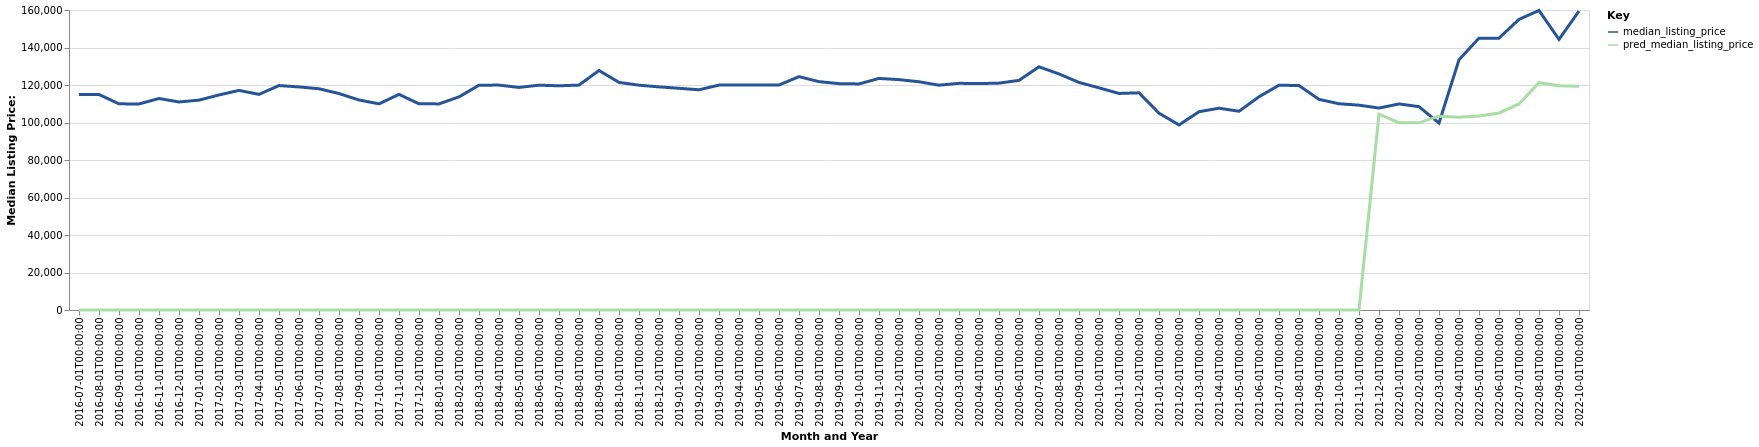

The table this chart was drawn from, first rows:
date, time_idx, median_listing_price, thirty_year_interest_rate_five, month, county_name, active_listing_count, pred_median_listing_price, month_year
2016-07-01, 0, 115000, 3.72, 7, Lawton, OK, 835.0, 0, Jul-2016
2016-08-01, 1, 114950, 3.73, 8, Lawton, OK, 809.0, 0, Aug-2016
2016-09-01, 2, 109950, 3.66, 9, Lawton, OK, 787.0, 0, Sep-2016
2016-10-01, 3, 109900, 3.64, 10, Lawton, OK, 740.0, 0, Oct-2016
2016-11-01, 4, 112800, 3.66, 11, Lawton, OK, 719.0, 0, Nov-2016
2016-12-01, 5, 110950, 3.48, 12, Lawton, OK, 732.0, 0, Dec-2016
2017-01-01, 6, 111925, 3.45, 1, Lawton, OK, 729.0, 0, Jan-2017
2017-02-01, 7, 114700, 3.5, 2, Lawton, OK, 738.0, 0, Feb-2017
2017-03-01, 8, 117125, 3.52, 3, Lawton, OK, 776.0, 0, Mar-2017
2017-04-01, 9, 115000, 4.03, 4, Lawton, OK, 778.0, 0, Apr-2017
2017-05-01, 10, 119700, 4.32, 5, Lawton, OK, 739.0, 0, May-2017
2017-06-01, 11, 118975, 4.2, 6, Lawton, OK, 745.0, 0, Jun-2017
2017-07-01, 12, 118000, 4.19, 7, Lawton, OK, 782.0, 0, Jul-2017
2017-08-01, 13, 115450, 4.3, 8, Lawton, OK, 814.0, 0, Aug-2017
2017-09-01, 14, 112000, 4.1, 9, Lawton, OK, 837.0, 0, Sep-2017
2017-10-01, 15, 109950, 4.05, 10, Lawton, OK, 847.0, 0, Oct-2017
2017-11-01, 16, 115000, 3.94, 11, Lawton, OK, 811.0, 0, Nov-2017
2017-12-01, 17, 109975, 4.03, 12, Lawton, OK, 796.0, 0, Dec-2017
2018-01-01, 18, 109925, 3.93, 1, Lawton, OK, 777.0, 0, Jan-2018
2018-02-01, 19, 113675, 3.83, 2, Lawton, OK, 777.0, 0, Feb-2018
2018-03-01, 20, 119900, 3.94, 3, Lawton, OK, 759.0, 0, Mar-2018
2018-04-01, 21, 119950, 3.95, 4, Lawton, OK, 757.0, 0, Apr-2018
2018-05-01, 22, 118700, 3.99, 5, Lawton, OK, 778.0, 0, May-2018
2018-06-01, 23, 119900, 4.15, 6, Lawton, OK, 782.0, 0, Jun-2018
2018-07-01, 24, 119575, 4.4, 7, Lawton, OK, 796.0, 0, Jul-2018
2018-08-01, 25, 119950, 4.46, 8, Lawton, OK, 769.0, 0, Aug-2018
2018-09-01, 26, 127750, 4.58, 9, Lawton, OK, 742.0, 0, Sep-2018
2018-10-01, 27, 121375, 4.66, 10, Lawton, OK, 724.0, 0, Oct-2018
2018-11-01, 28, 119900, 4.62, 11, Lawton, OK, 707.0, 0, Nov-2018
2018-12-01, 29, 119000, 4.54, 12, Lawton, OK, 715.0, 0, Dec-2018
2019-01-01, 30, 118250, 4.6, 1, Lawton, OK, 661.0, 0, Jan-2019
2019-02-01, 31, 117450, 4.72, 2, Lawton, OK, 656.0, 0, Feb-2019
2019-03-01, 32, 119943, 4.9, 3, Lawton, OK, 642.0, 0, Mar-2019
2019-04-01, 33, 119993, 4.94, 4, Lawton, OK, 617.0, 0, Apr-2019
2019-05-01, 34, 119963, 4.75, 5, Lawton, OK, 608.0, 0, May-2019
2019-06-01, 35, 120000, 4.51, 6, Lawton, OK, 600.0, 0, Jun-2019
2019-07-01, 36, 124450, 4.41, 7, Lawton, OK, 600.0, 0, Jul-2019
2019-08-01, 37, 121791, 4.41, 8, Lawton, OK, 599.0, 0, Aug-2019
2019-09-01, 38, 120727, 4.2, 9, Lawton, OK, 588.0, 0, Sep-2019
2019-10-01, 39, 120568, 4.14, 10, Lawton, OK, 586.0, 0, Oct-2019
2019-11-01, 40, 123500, 3.84, 11, Lawton, OK, 574.0, 0, Nov-2019
2019-12-01, 41, 122875, 3.81, 12, Lawton, OK, 568.0, 0, Dec-2019
2020-01-01, 42, 121725, 3.75, 1, Lawton, OK, 540.0, 0, Jan-2020
2020-02-01, 43, 119900, 3.73, 2, Lawton, OK, 531.0, 0, Feb-2020
2020-03-01, 44, 120900, 3.78, 3, Lawton, OK, 504.0, 0, Mar-2020
2020-04-01, 45, 120750, 3.75, 4, Lawton, OK, 461.0, 0, Apr-2020
2020-05-01, 46, 121000, 3.74, 5, Lawton, OK, 430.0, 0, May-2020
2020-06-01, 47, 122475, 3.72, 6, Lawton, OK, 369.0, 0, Jun-2020
2020-07-01, 48, 129700, 3.49, 7, Lawton, OK, 311.0, 0, Jul-2020
2020-08-01, 49, 125900, 3.65, 8, Lawton, OK, 285.0, 0, Aug-2020
2020-09-01, 50, 121375, 3.33, 9, Lawton, OK, 285.0, 0, Sep-2020
2020-10-01, 51, 118500, 3.28, 10, Lawton, OK, 285.0, 0, Oct-2020
2020-11-01, 52, 115500, 3.21, 11, Lawton, OK, 272.0, 0, Nov-2020
2020-12-01, 53, 115825, 3.07, 12, Lawton, OK, 262.0, 0, Dec-2020
2021-01-01, 54, 104975, 2.99, 1, Lawton, OK, 235.0, 0, Jan-2021
2021-02-01, 55, 98700, 2.93, 2, Lawton, OK, 200.0, 0, Feb-2021
2021-03-01, 56, 105750, 2.88, 3, Lawton, OK, 154.0, 0, Mar-2021
2021-04-01, 57, 107625, 2.84, 4, Lawton, OK, 158.0, 0, Apr-2021
2021-05-01, 58, 106000, 2.71, 5, Lawton, OK, 151.0, 0, May-2021
2021-06-01, 59, 113725, 2.79, 6, Lawton, OK, 190.0, 0, Jun-2021
... 16 more rows
